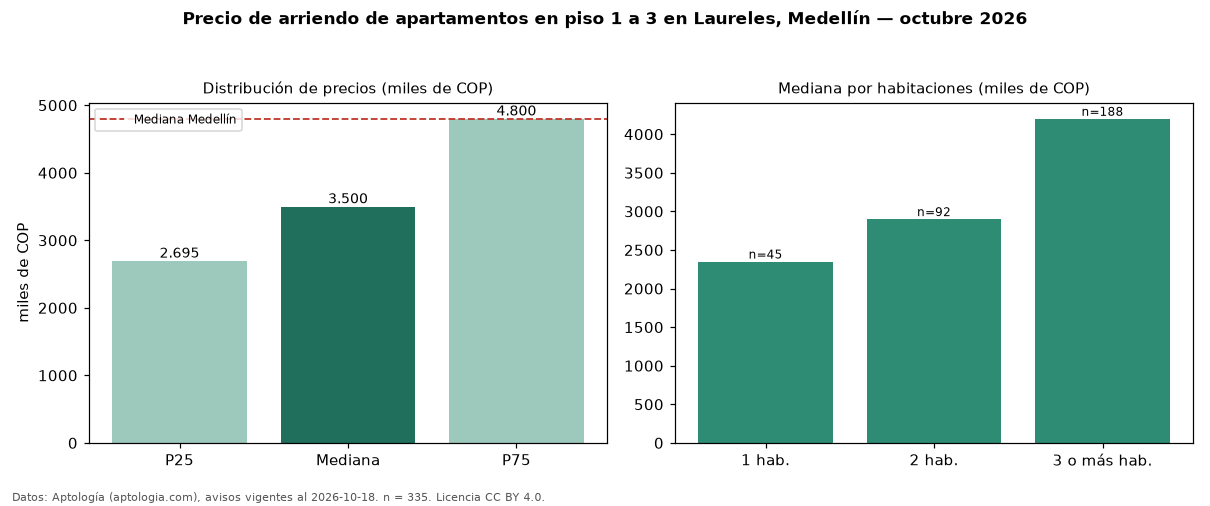

Source data for this figure (header and first rows):
seccion, metrica, valor, moneda, n
filtro, piso1, en piso 1 a 3, , 335
precio, p25, 2695000, COP, 335
precio, mediana, 3500000, COP, 335
precio, p75, 4800000, COP, 335
precio, minimo, 900000, COP, 335
precio, maximo, 11111111, COP, 335
m2, mediana_precio_m2, 38000, COP, 327
m2, area_mediana_m2, 95.0, m2, 327
banos, mediana_banos, 2.0, , 
parqueadero, pct_con_parqueadero, 68.8, %, 240
estrato, estrato_mas_frecuente, 5, , 331
habitaciones, 1, 2350000, COP, 45
habitaciones, 2, 2900000, COP, 92
habitaciones, 3+, 4200000, COP, 188
ciudad, mediana_ciudad_referencia, 4800000, COP, 
ciudad, mediana_m2_ciudad, 49206, COP, 
fuente, fecha_datos, 2026-10-18, , 
fuente, atribucion, https://www.aptologia.com/arriendo/medel…, , 
fuente, licencia, CC BY 4.0, , 
